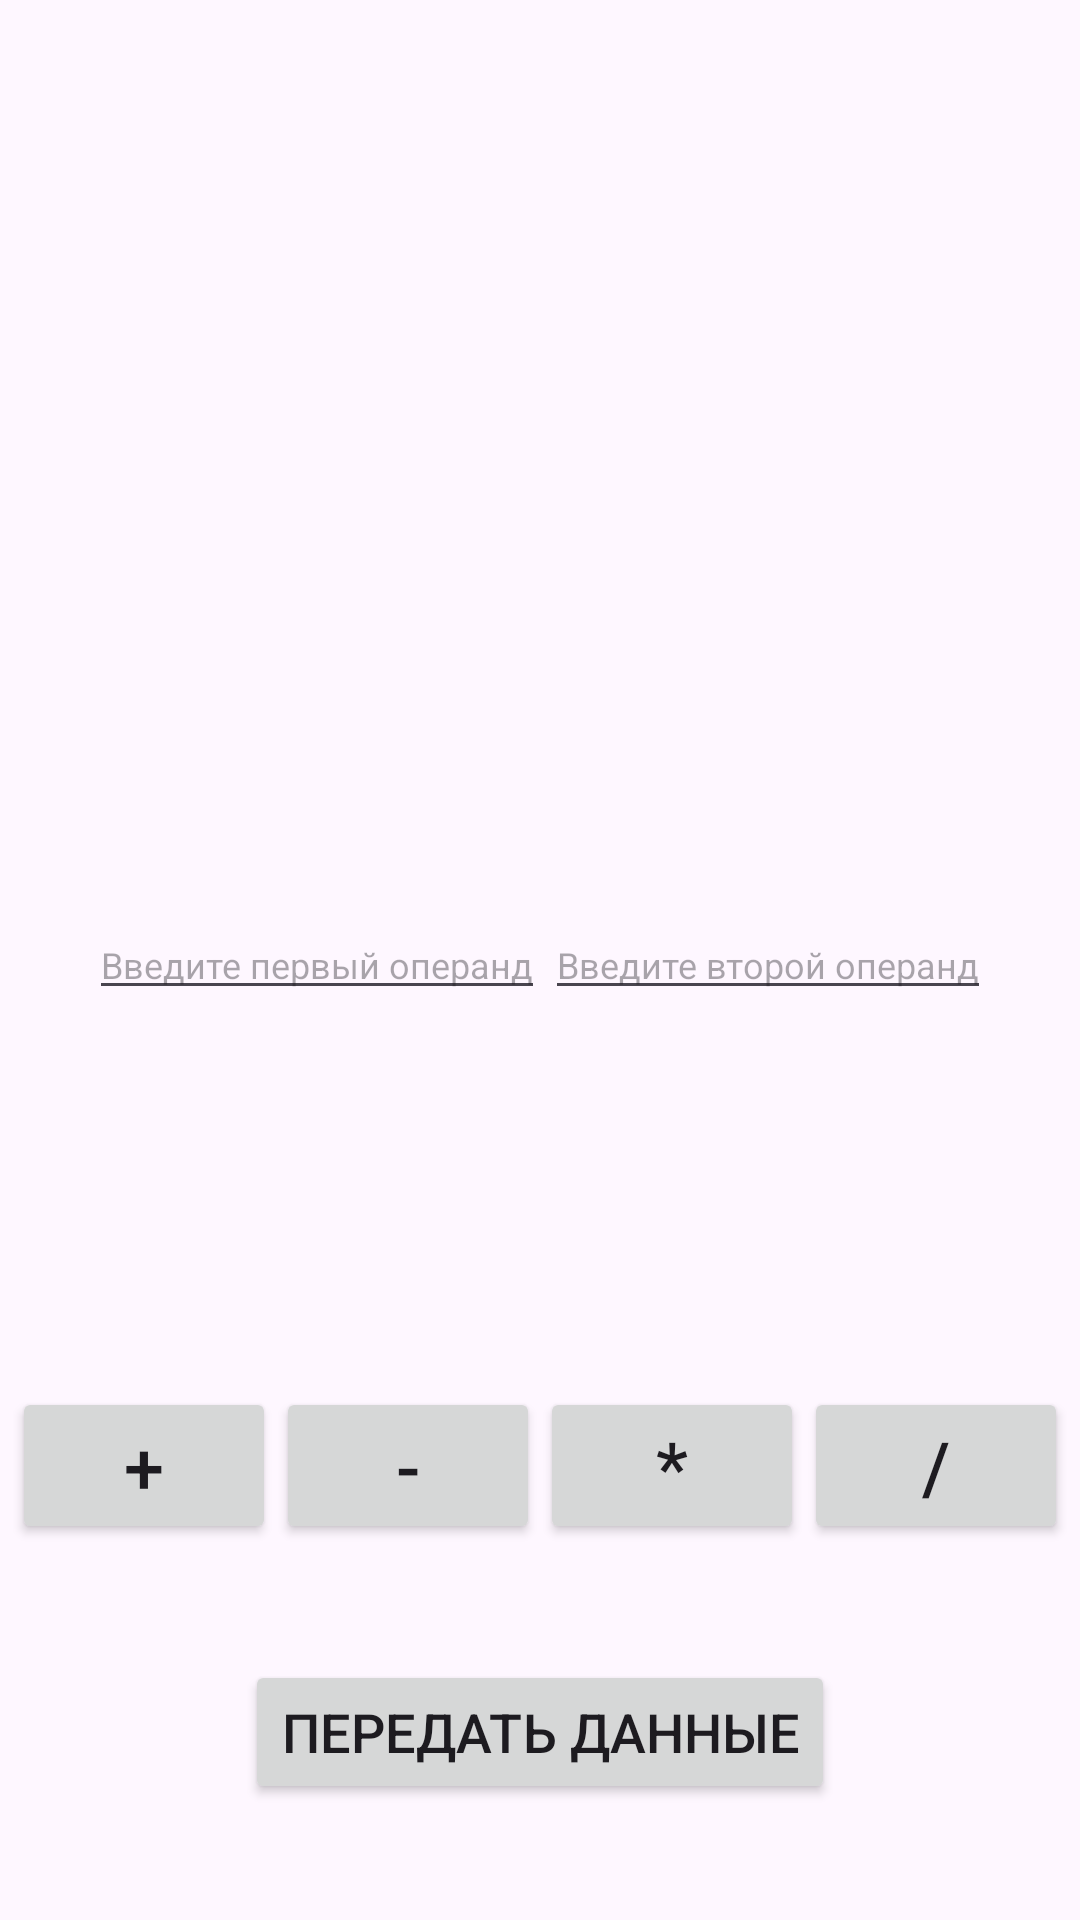

Here is an Android app screen rendered from its layout file. Give the layout XML and the strings, colors and styles it references.
<!-- AndroidManifest.xml: application theme Theme.Hidden_calculator -->
<!-- res/layout/activity_calculator.xml -->
<?xml version="1.0" encoding="utf-8"?>
<androidx.constraintlayout.widget.ConstraintLayout xmlns:android="http://schemas.android.com/apk/res/android"
    xmlns:app="http://schemas.android.com/apk/res-auto"
    xmlns:tools="http://schemas.android.com/tools"
    android:id="@+id/main"
    android:layout_width="match_parent"
    android:layout_height="match_parent"
    tools:context=".CalculatorActivity">

    <LinearLayout
        android:id="@+id/lineralLayoutInput"
        android:layout_width="match_parent"
        android:layout_height="wrap_content"
        android:orientation="horizontal"
        android:gravity="center"
        app:layout_constraintBottom_toBottomOf="parent"
        app:layout_constraintEnd_toEndOf="parent"
        app:layout_constraintStart_toStartOf="parent"
        app:layout_constraintTop_toTopOf="parent"
        tools:ignore="MissingConstraints">

        <EditText
            android:id="@+id/firstOperandET"
            android:layout_width="wrap_content"
            android:layout_height="match_parent"
            android:hint="@string/first_operand"
            android:textSize="12sp" />

        <EditText
            android:id="@+id/secondOperandET"
            android:layout_width="wrap_content"
            android:layout_height="match_parent"
            android:hint="@string/second_operand"
            android:textSize="12sp"/>

    </LinearLayout>

    <LinearLayout
        android:id="@+id/linearLayout"
        android:layout_width="wrap_content"
        android:layout_height="wrap_content"
        android:gravity="center"
        app:layout_constraintBottom_toBottomOf="parent"
        app:layout_constraintEnd_toEndOf="parent"
        app:layout_constraintStart_toStartOf="parent"
        app:layout_constraintTop_toBottomOf="@+id/lineralLayoutInput">

        <Button
            android:id="@+id/sumBTN"
            android:layout_width="wrap_content"
            android:layout_height="wrap_content"
            android:text="@string/sum_text"
            android:textSize="24sp" />

        <Button
            android:id="@+id/subBTN"
            android:layout_width="wrap_content"
            android:layout_height="wrap_content"
            android:text="@string/sub_text"
            android:textSize="24sp" />

        <Button
            android:id="@+id/multBTN"
            android:layout_width="wrap_content"
            android:layout_height="wrap_content"
            android:text="@string/mult_text"
            android:textSize="24sp" />

        <Button
            android:id="@+id/divBTN"
            android:layout_width="wrap_content"
            android:layout_height="wrap_content"
            android:text="@string/div_text"
            android:textSize="24sp" />

    </LinearLayout>

    <Button
        android:id="@+id/resultBTN"
        android:layout_width="wrap_content"
        android:layout_height="wrap_content"
        android:text="@string/result_button"
        android:textSize="18sp"
        app:layout_constraintBottom_toBottomOf="parent"
        app:layout_constraintEnd_toEndOf="parent"
        app:layout_constraintStart_toStartOf="parent"
        app:layout_constraintTop_toBottomOf="@+id/linearLayout" />

</androidx.constraintlayout.widget.ConstraintLayout>
<!-- resources referenced by this layout -->
<resources>
  <string name="div_text">/</string>
  <string name="first_operand">Введите первый операнд</string>
  <string name="mult_text">*</string>
  <string name="result_button">Передать данные</string>
  <string name="second_operand">Введите второй операнд</string>
  <string name="sub_text">-</string>
  <string name="sum_text">+</string>
  <style name="Theme.Hidden_calculator" parent="Base.Theme.Hidden_calculator" />
  <style name="Base.Theme.Hidden_calculator" parent="Theme.Material3.DayNight.NoActionBar">
          
          
      </style>
</resources>
